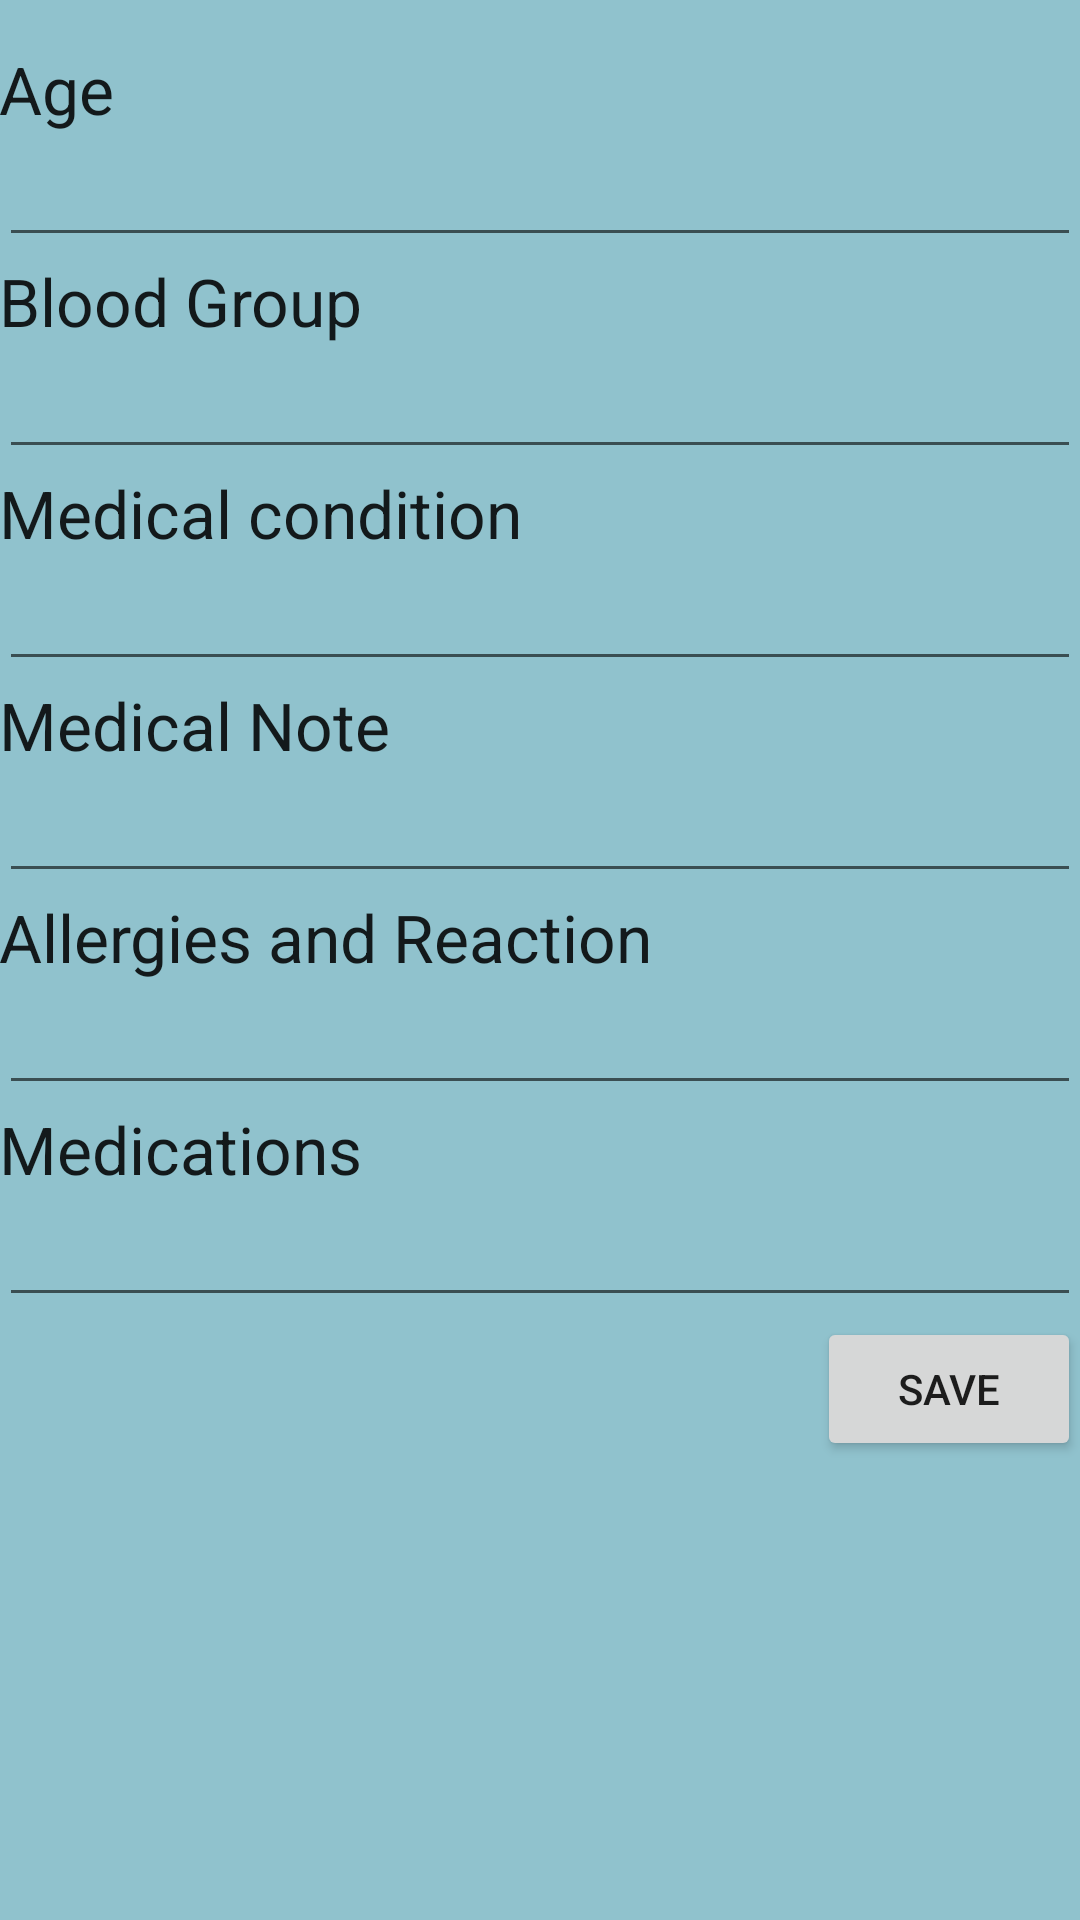

Here is an Android app screen rendered from its layout file. Give the layout XML and the strings, colors and styles it references.
<!-- AndroidManifest.xml: application theme AppTheme -->
<!-- res/layout/activity_medial_id.xml -->
<LinearLayout xmlns:android="http://schemas.android.com/apk/res/android"
    xmlns:tools="http://schemas.android.com/tools"
    android:layout_width="match_parent"
    android:layout_height="match_parent"
    android:paddingLeft="@dimen/activity_horizontal_margin"
    android:paddingRight="@dimen/activity_horizontal_margin"
    android:paddingTop="@dimen/activity_vertical_margin"
    android:paddingBottom="@dimen/activity_vertical_margin"
    tools:context=".MedicalID"
    android:orientation="vertical"
    android:background="#ff90c2cd">

    <LinearLayout
        android:orientation="vertical"
        android:layout_width="match_parent"
        android:layout_height="wrap_content"
        android:layout_marginTop="15dp">

        <TextView
            android:layout_width="wrap_content"
            android:layout_height="wrap_content"
            android:textAppearance="?android:attr/textAppearanceLarge"
            android:text="Age"
            android:id="@+id/Age" />

        <EditText
            android:layout_width="match_parent"
            android:layout_height="wrap_content"
            android:id="@+id/editText" />

        <TextView
            android:layout_width="wrap_content"
            android:layout_height="wrap_content"
            android:textAppearance="?android:attr/textAppearanceLarge"
            android:text="Blood Group"
            android:id="@+id/BloodType" />

        <EditText
            android:layout_width="match_parent"
            android:layout_height="wrap_content"
            android:id="@+id/editText2" />

        <TextView
            android:layout_width="wrap_content"
            android:layout_height="wrap_content"
            android:textAppearance="?android:attr/textAppearanceLarge"
            android:text="Medical condition "
            android:id="@+id/MedicalCondition" />

        <EditText
            android:layout_width="match_parent"
            android:layout_height="wrap_content"
            android:inputType="textMultiLine"
            android:ems="10"
            android:id="@+id/editText3" />

        <TextView
            android:layout_width="wrap_content"
            android:layout_height="wrap_content"
            android:textAppearance="?android:attr/textAppearanceLarge"
            android:text="Medical Note "
            android:id="@+id/MedicalNote" />

        <EditText
            android:layout_width="match_parent"
            android:layout_height="wrap_content"
            android:inputType="textMultiLine"
            android:ems="10"
            android:id="@+id/editText4" />

        <TextView
            android:layout_width="wrap_content"
            android:layout_height="wrap_content"
            android:textAppearance="?android:attr/textAppearanceLarge"
            android:text="Allergies and Reaction "
            android:id="@+id/AllergiesReaction" />

        <EditText
            android:layout_width="match_parent"
            android:layout_height="wrap_content"
            android:inputType="textMultiLine"
            android:ems="10"
            android:id="@+id/editText5" />

        <TextView
            android:layout_width="wrap_content"
            android:layout_height="wrap_content"
            android:textAppearance="?android:attr/textAppearanceLarge"
            android:text="Medications"
            android:id="@+id/Medications" />

        <EditText
            android:layout_width="match_parent"
            android:layout_height="wrap_content"
            android:inputType="textMultiLine"
            android:ems="10"
            android:id="@+id/editText6" />

        <Button
            android:layout_width="wrap_content"
            android:layout_height="wrap_content"
            android:text="Save"
            android:id="@+id/save"
            android:layout_gravity="right" />


    </LinearLayout>


</LinearLayout>
<!-- resources referenced by this layout -->
<resources>
  <style name="AppTheme" parent="Theme.AppCompat.Light.DarkActionBar">
          
      </style>
</resources>
